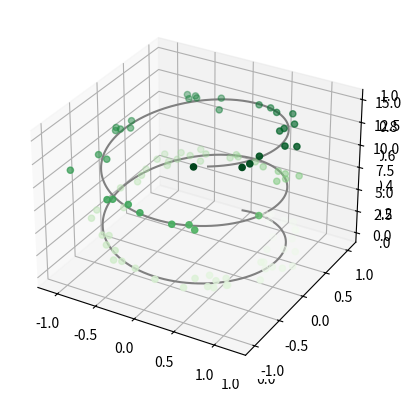

Python code for this plot:
#!/usr/bin/env python
# coding: utf-8

# # Plotting exercise

# In[1]:


from mpl_toolkits import mplot3d


# In[2]:


get_ipython().run_line_magic('matplotlib', 'inline')
import numpy as np
import matplotlib.pyplot as plt


# In[3]:


fig = plt.figure()
ax = plt.axes(projection='3d')


# In[4]:


ax = plt.axes(projection='3d')

# Data for a three-dimensional line
zline = np.linspace(0, 15, 1000)
xline = np.sin(zline)
yline = np.cos(zline)
ax.plot3D(xline, yline, zline, 'gray')

# Data for three-dimensional scattered points
zdata = 15 * np.random.random(100)
xdata = np.sin(zdata) + 0.1 * np.random.randn(100)
ydata = np.cos(zdata) + 0.1 * np.random.randn(100)
ax.scatter3D(xdata, ydata, zdata, c=zdata, cmap='Greens');


# In[ ]:




